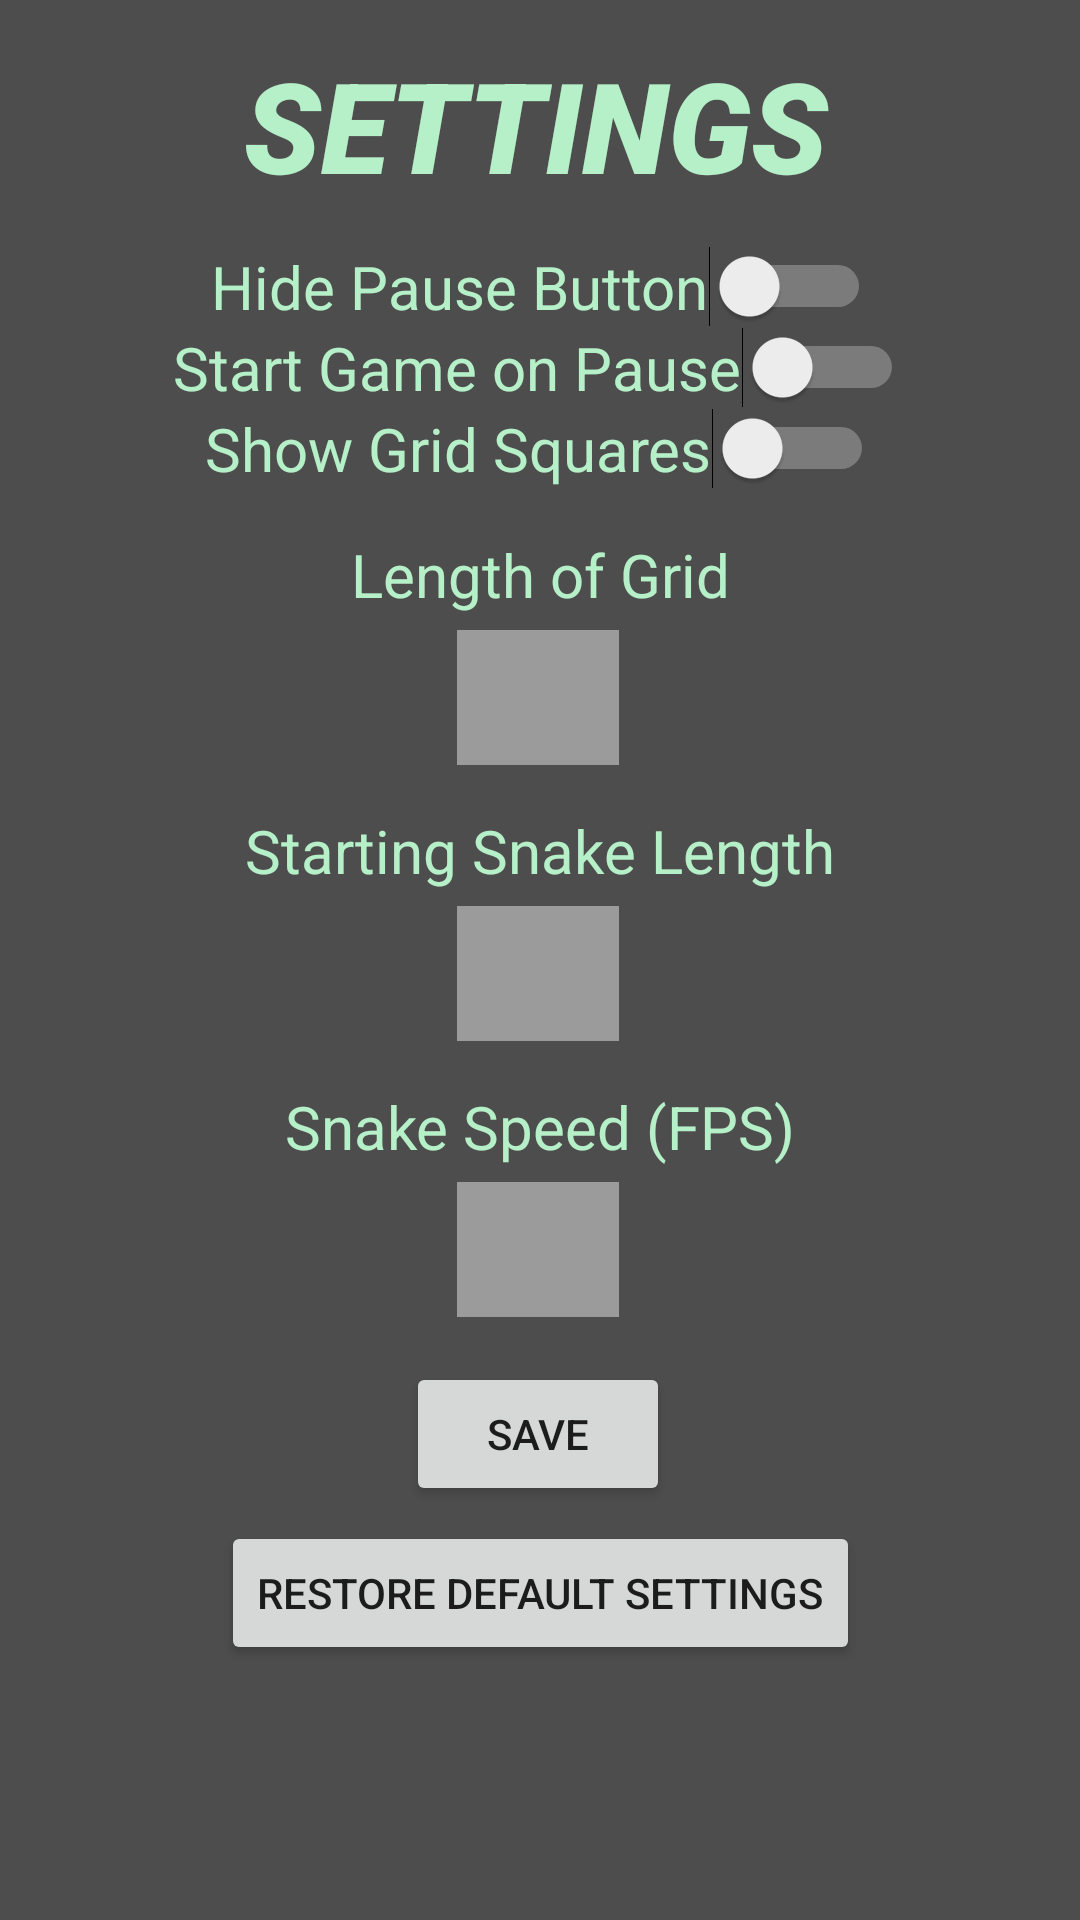

Produce the Android XML layout that renders to this screen, including the resource entries it uses.
<!-- AndroidManifest.xml: application theme AppTheme -->
<!-- res/layout/activity_settings.xml -->
<?xml version="1.0" encoding="utf-8"?>
<androidx.constraintlayout.widget.ConstraintLayout xmlns:android="http://schemas.android.com/apk/res/android"
    xmlns:app="http://schemas.android.com/apk/res-auto"
    xmlns:tools="http://schemas.android.com/tools"
    android:layout_width="match_parent"
    android:layout_height="match_parent"
    android:background="#4d4d4d"
    tools:context=".SettingsActivity">

    <TextView
        android:id="@+id/textView10"
        android:layout_width="wrap_content"
        android:layout_height="wrap_content"
        android:text="@string/settings_label"
        android:textColor="#B6F0C8"
        android:textSize="42sp"
        android:textStyle="italic"
        app:fontFamily="sans-serif-black"
        app:layout_constraintBottom_toBottomOf="parent"
        app:layout_constraintEnd_toEndOf="parent"
        app:layout_constraintHorizontal_bias="0.493"
        app:layout_constraintStart_toStartOf="parent"
        app:layout_constraintTop_toTopOf="parent"
        app:layout_constraintVertical_bias="0.023" />

    <TextView
        android:id="@+id/textView5"
        android:layout_width="wrap_content"
        android:layout_height="wrap_content"
        android:layout_marginTop="15dp"
        android:text="@string/starting_snake_length_label"
        android:textColor="#B6F0C8"
        android:textSize="20sp"
        app:layout_constraintEnd_toEndOf="parent"
        app:layout_constraintStart_toStartOf="parent"
        app:layout_constraintTop_toBottomOf="@+id/length_of_grid_edit_text" />

    <TextView
        android:id="@+id/textView8"
        android:layout_width="wrap_content"
        android:layout_height="wrap_content"
        android:layout_marginTop="15dp"
        android:text="@string/snake_speed_fps_label"
        android:textColor="#B6F0C8"
        android:textSize="20sp"
        app:layout_constraintEnd_toEndOf="parent"
        app:layout_constraintStart_toStartOf="parent"
        app:layout_constraintTop_toBottomOf="@+id/starting_snake_length_edit_text" />

    <TextView
        android:id="@+id/textView7"
        android:layout_width="wrap_content"
        android:layout_height="wrap_content"
        android:layout_marginTop="15dp"
        android:text="@string/length_of_grid_label"
        android:textColor="#B6F0C8"
        android:textSize="20sp"
        app:layout_constraintEnd_toEndOf="parent"
        app:layout_constraintStart_toStartOf="parent"
        app:layout_constraintTop_toBottomOf="@+id/show_grid_squares_switch" />

    <Switch
        android:id="@+id/hide_pause_button_switch"
        android:layout_width="wrap_content"
        android:layout_height="wrap_content"
        android:checked="false"
        android:text="@string/hide_pause_button_label"
        android:textColor="#B6F0C8"
        android:textSize="20sp"
        android:theme="@style/myViewTheme"
        app:layout_constraintBottom_toBottomOf="parent"
        app:layout_constraintEnd_toEndOf="parent"
        app:layout_constraintHorizontal_bias="0.502"
        app:layout_constraintStart_toStartOf="parent"
        app:layout_constraintTop_toTopOf="parent"
        app:layout_constraintVertical_bias="0.134" />

    <Switch
        android:id="@+id/start_game_on_pause_switch"
        android:layout_width="wrap_content"
        android:layout_height="wrap_content"
        android:checked="false"
        android:text="@string/start_game_on_pause_label"
        android:textColor="#B6F0C8"
        android:textSize="20sp"
        android:theme="@style/myViewTheme"
        app:layout_constraintEnd_toEndOf="parent"
        app:layout_constraintHorizontal_bias="0.497"
        app:layout_constraintStart_toStartOf="parent"
        app:layout_constraintTop_toBottomOf="@+id/hide_pause_button_switch" />

    <Switch
        android:id="@+id/show_grid_squares_switch"
        android:layout_width="wrap_content"
        android:layout_height="wrap_content"
        android:checked="false"
        android:text="@string/show_grid_squares_label"
        android:textColor="#B6F0C8"
        android:textSize="20sp"
        android:theme="@style/myViewTheme"
        app:layout_constraintEnd_toEndOf="parent"
        app:layout_constraintHorizontal_bias="0.498"
        app:layout_constraintStart_toStartOf="parent"
        app:layout_constraintTop_toBottomOf="@+id/start_game_on_pause_switch" />

    <EditText
        android:id="@+id/snake_speed_fps_edit_text"
        android:layout_width="54dp"
        android:layout_height="45dp"
        android:layout_marginTop="5dp"
        android:background="#9B9B9B"
        android:ems="10"
        android:gravity="center"
        android:inputType="number"
        android:textColor="#000000"
        android:theme="@style/myViewTheme"
        app:layout_constraintEnd_toEndOf="parent"
        app:layout_constraintHorizontal_bias="0.498"
        app:layout_constraintStart_toStartOf="parent"
        app:layout_constraintTop_toBottomOf="@+id/textView8" />

    <EditText
        android:id="@+id/starting_snake_length_edit_text"
        android:layout_width="54dp"
        android:layout_height="45dp"
        android:layout_marginTop="5dp"
        android:background="#9B9B9B"
        android:ems="10"
        android:gravity="center"
        android:inputType="number"
        android:textColor="#000000"
        android:theme="@style/myViewTheme"
        app:layout_constraintEnd_toEndOf="parent"
        app:layout_constraintHorizontal_bias="0.498"
        app:layout_constraintStart_toStartOf="parent"
        app:layout_constraintTop_toBottomOf="@+id/textView5" />

    <EditText
        android:id="@+id/length_of_grid_edit_text"
        android:layout_width="54dp"
        android:layout_height="45dp"
        android:layout_marginTop="5dp"
        android:background="#9B9B9B"
        android:ems="10"
        android:gravity="center"
        android:inputType="number"
        android:textColor="#00300D"
        android:theme="@style/myViewTheme"
        app:layout_constraintEnd_toEndOf="parent"
        app:layout_constraintHorizontal_bias="0.498"
        app:layout_constraintStart_toStartOf="parent"
        app:layout_constraintTop_toBottomOf="@+id/textView7" />

    <Button
        android:id="@+id/save_button"
        android:layout_width="wrap_content"
        android:layout_height="wrap_content"
        android:layout_marginTop="15dp"
        android:onClick="saveButtonPressed"
        android:text="@string/save_label"
        app:layout_constraintEnd_toEndOf="parent"
        app:layout_constraintHorizontal_bias="0.498"
        app:layout_constraintStart_toStartOf="parent"
        app:layout_constraintTop_toBottomOf="@+id/snake_speed_fps_edit_text" />

    <Button
        android:id="@+id/button4"
        android:layout_width="wrap_content"
        android:layout_height="wrap_content"
        android:layout_marginTop="5dp"
        android:onClick="restoreDefaultSettings"
        android:text="@string/restore_default_settings_label"
        app:layout_constraintEnd_toEndOf="parent"
        app:layout_constraintStart_toStartOf="parent"
        app:layout_constraintTop_toBottomOf="@+id/save_button" />

</androidx.constraintlayout.widget.ConstraintLayout>
<!-- resources referenced by this layout -->
<resources>
  <string name="hide_pause_button_label">Hide Pause Button</string>
  <string name="length_of_grid_label">Length of Grid</string>
  <string name="restore_default_settings_label">restore default settings</string>
  <string name="save_label">Save</string>
  <string name="settings_label">SETTINGS</string>
  <string name="show_grid_squares_label">Show Grid Squares</string>
  <string name="snake_speed_fps_label">Snake Speed (FPS)</string>
  <string name="start_game_on_pause_label">Start Game on Pause</string>
  <string name="starting_snake_length_label">Starting Snake Length</string>
  <style name="myViewTheme" parent="Theme.AppCompat.Light">
          
          <item name="colorControlActivated">#94ba8f</item>
  
          
          <item name="colorSwitchThumbNormal">#f1f1f1
          </item>
  
          
          <item name="android:colorForeground">#ffffff
          </item>
      </style>
  <style name="AppTheme" parent="Theme.AppCompat.Light.DarkActionBar">
          
          <item name="colorPrimary">@color/colorPrimary</item>
          <item name="colorPrimaryDark">@color/colorPrimaryDark</item>
          <item name="colorAccent">@color/colorAccent</item>
      </style>
  <!-- not gathered from this repository: default colours our renderer supplied (Android Studio template values) -->
  <color name="colorPrimary">#FF6200EE</color>
  <color name="colorPrimaryDark">#FF3700B3</color>
  <color name="colorAccent">#FF03DAC5</color>
</resources>
